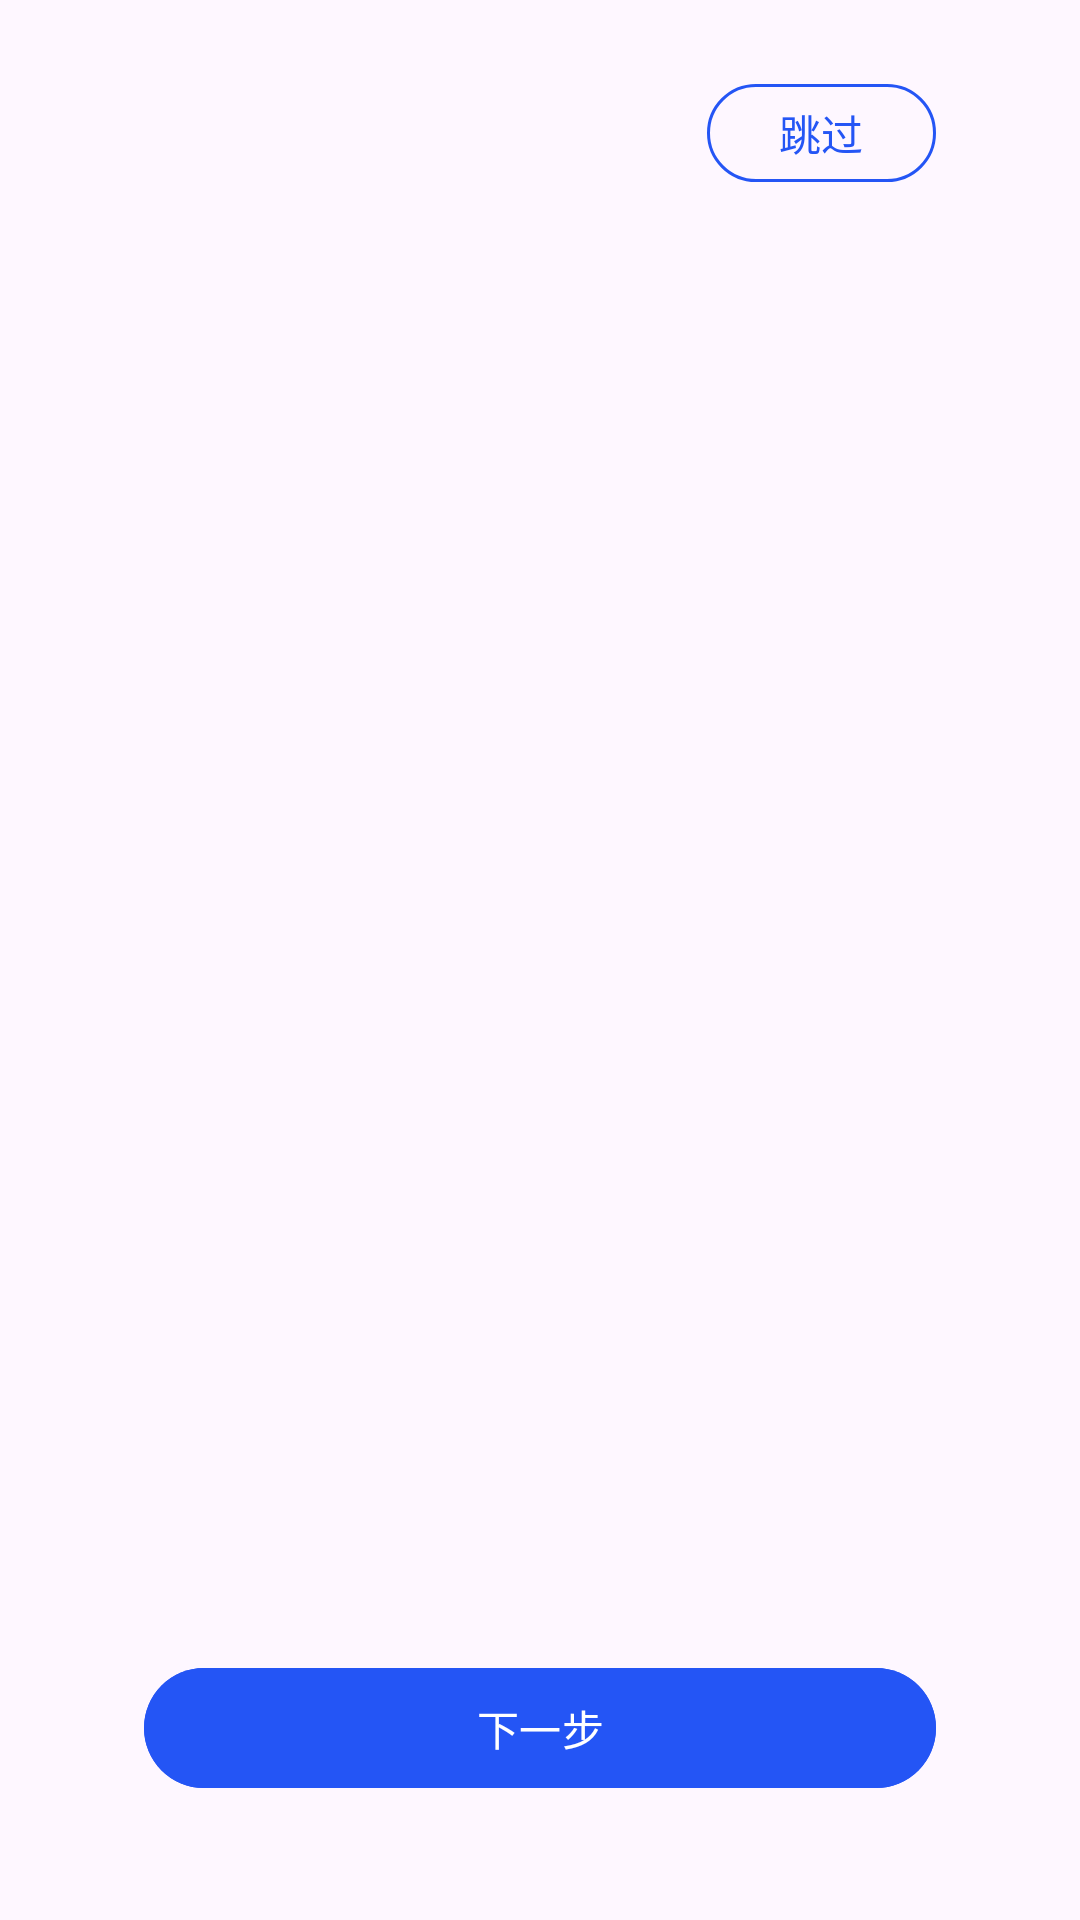

Android layout source for this screen:
<!-- AndroidManifest.xml: application theme Theme.TravelMap -->
<!-- res/layout/activity_onboarding.xml -->
<?xml version="1.0" encoding="utf-8"?>
<androidx.constraintlayout.widget.ConstraintLayout xmlns:android="http://schemas.android.com/apk/res/android"
    xmlns:app="http://schemas.android.com/apk/res-auto"
    xmlns:tools="http://schemas.android.com/tools"
    android:id="@+id/onboardingRoot"
    android:layout_width="match_parent"
    android:layout_height="match_parent"
    android:background="?attr/colorSurface"
    android:padding="24dp"
    tools:context=".onboarding.OnboardingActivity">

    <com.google.android.material.button.MaterialButton
        android:id="@+id/btnSkip"

        android:layout_marginEnd="24dp"
        style="@style/Widget.Material3.Button.OutlinedButton"
        android:layout_width="wrap_content"
        android:layout_height="wrap_content"
        android:minWidth="0dp"
        android:minHeight="0dp"
        android:text="@string/onboarding_skip"
        android:textAllCaps="false"
        android:textColor="@color/brand_primary"
        app:cornerRadius="32dp"
        app:layout_constraintEnd_toEndOf="parent"
        app:layout_constraintTop_toTopOf="parent"
        app:strokeColor="@color/brand_primary"
        app:strokeWidth="1dp" />

    <androidx.viewpager2.widget.ViewPager2
        android:id="@+id/onboardingPager"
        android:layout_width="0dp"
        android:layout_height="0dp"
        android:clipToPadding="false"
        android:paddingTop="24dp"
        android:paddingBottom="24dp"
        app:layout_constraintBottom_toTopOf="@id/indicatorLayout"
        app:layout_constraintEnd_toEndOf="parent"
        app:layout_constraintStart_toStartOf="parent"
        app:layout_constraintTop_toBottomOf="@id/btnSkip" />

    <LinearLayout
        android:id="@+id/indicatorLayout"
        android:layout_width="wrap_content"
        android:layout_height="wrap_content"
        android:gravity="center"
        android:orientation="horizontal"
        app:layout_constraintBottom_toTopOf="@id/btnNext"
        app:layout_constraintEnd_toEndOf="parent"
        app:layout_constraintStart_toStartOf="parent"
        app:layout_constraintTop_toBottomOf="@id/onboardingPager"
        android:layout_marginBottom="16dp" />

    <com.google.android.material.button.MaterialButton
        android:layout_marginStart="24dp"
        android:layout_marginEnd="24dp"
        android:id="@+id/btnNext"
        style="@style/Widget.Material3.Button"
        android:layout_width="0dp"
        android:layout_height="wrap_content"
        android:layout_marginBottom="16dp"
        android:backgroundTint="@color/brand_primary"
        android:text="@string/onboarding_next"
        android:textAllCaps="false"
        android:textColor="@color/brand_on_primary"
        app:cornerRadius="20dp"
        app:layout_constraintBottom_toBottomOf="parent"
        app:layout_constraintEnd_toEndOf="parent"
        app:layout_constraintStart_toStartOf="parent" />

</androidx.constraintlayout.widget.ConstraintLayout>
<!-- resources referenced by this layout -->
<resources>
  <color name="brand_on_primary">#FFFFFFFF</color>
  <color name="brand_primary">#2455F5</color>
  <string name="onboarding_next">下一步</string>
  <string name="onboarding_skip">跳过</string>
  <style name="Theme.TravelMap" parent="Base.Theme.TravelMap" />
  <style name="Base.Theme.TravelMap" parent="Theme.Material3.DayNight.NoActionBar">
          
          
  
          
          <item name="colorPrimary">@color/brand_primary</item>
          <item name="colorOnPrimary">@color/brand_on_primary</item>
      </style>
</resources>
